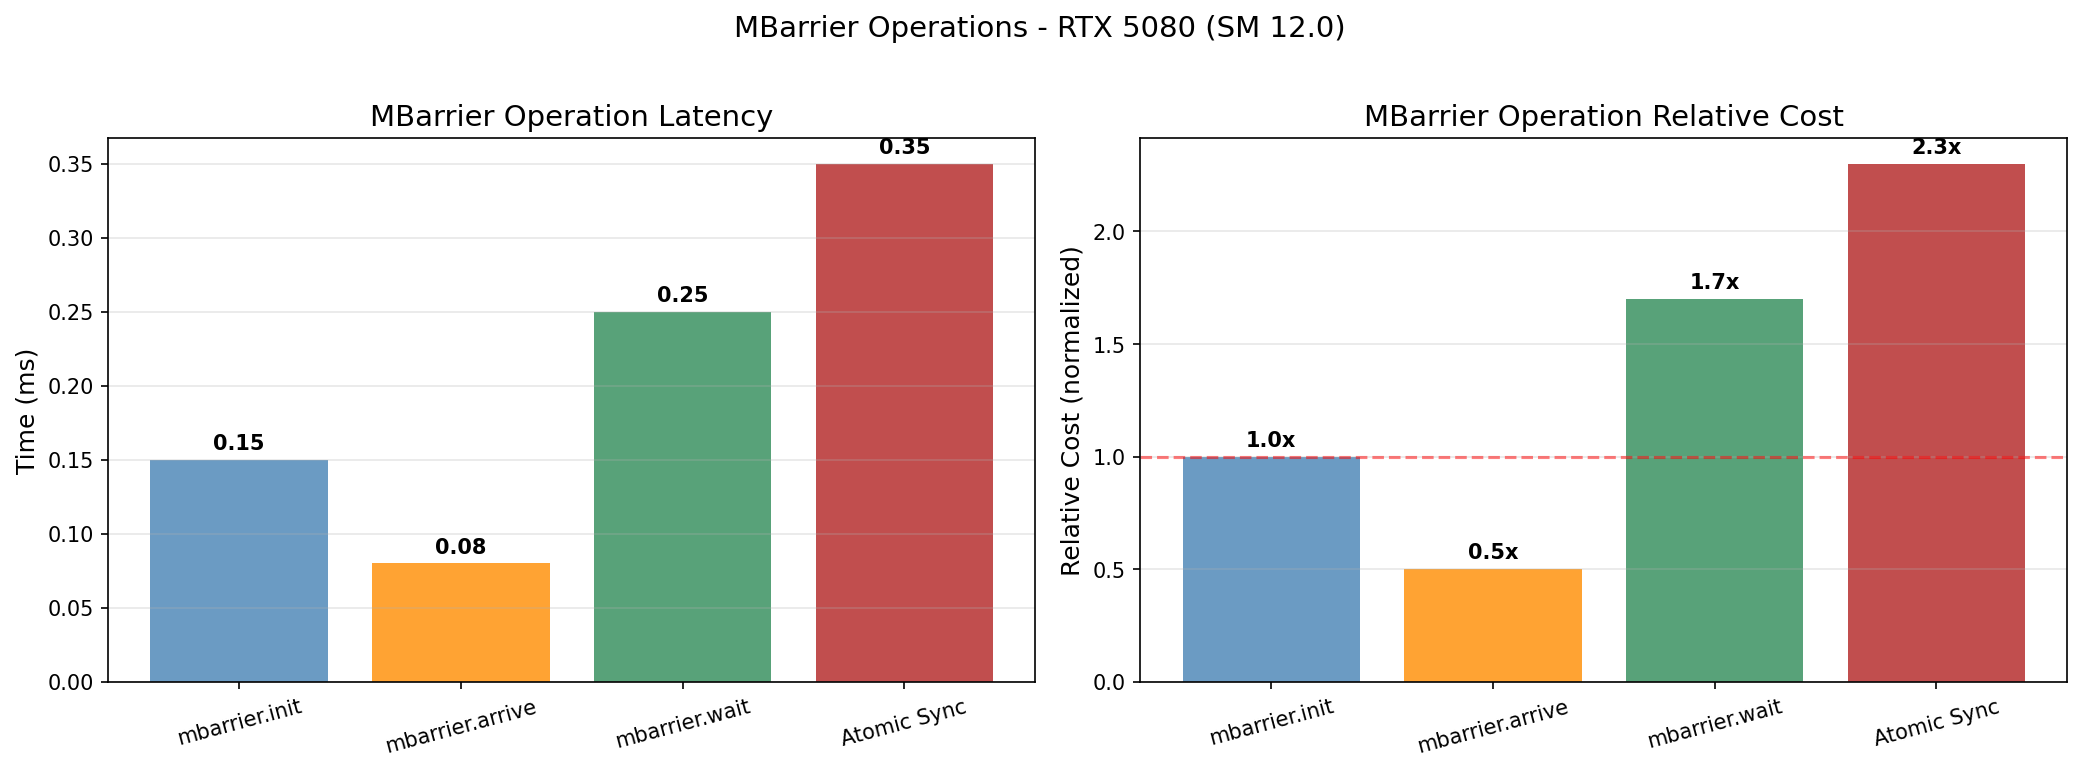

The file beside this chart, header and first rows:
name, time_ms, relative_cost
mbarrier.init, 0.15, 1.0
mbarrier.arrive, 0.08, 0.5
mbarrier.wait, 0.25, 1.7
Atomic Sync, 0.35, 2.3
